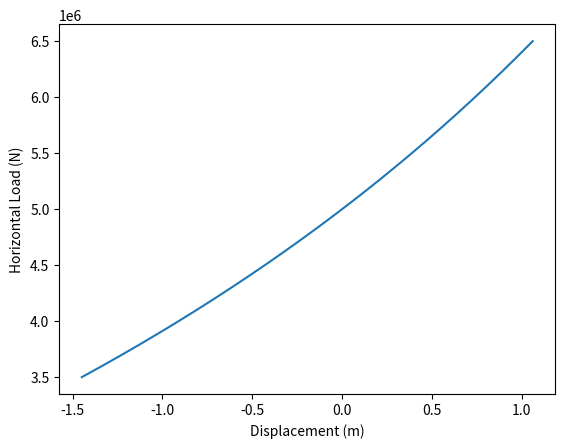

Source code (Python): (Note: this script raises an exception after producing the figure.)
import numpy as np
import matplotlib.pyplot as plt

def length(z_w, H0, w):
    L = z_w * np.sqrt(((2*H0)/(w*z_w)) +1 )
    return L

def V(L_c, w):
    return L_c*w

def T(V0, H0):
    T = np.sqrt(V0**2 + H0**2)
    return T

def scope(T0, w, L_c):
    a = T0/w
    sc = a*np.arcsinh(L_c/a)
    return sc

# values for the suspended chain
D = 125 # rotor diameter
H0 = 5e6 #+750e3 # horizontal restraining force
z_w = 100 # depth of water
d = 142 # mm diameter of chain
w = 404*9.81 # kg/m of chain times gravity      to be optimised
s_b0 = 100 # m of on ground chain



L_c = length(z_w, H0, w)
V0 = V(L_c, w)
T0 = T(V0, H0)

a = H0/w

L_t = s_b0 + L_c # total length of chains (fixed)

y1 = np.linspace(0,100,1000)
x1 = a*np.arccosh(1 + y1/a) + s_b0

s_c0 = scope(T0, w, L_c)


#values for the embedded chain
Nc_chain = 9 # estimated
Nc_anchor = 12.57 # estimated
z_a = 13 #m depth of embedded anchor
mu1 = 8/(5*Nc_chain) # mu for chain interaction
mu2 = 8/(5*Nc_anchor) # mu for anchor interaction
Ab_anchor = 25 # m^2 for anchor

Q_ec = (2.5e-3*d*Nc_chain)*(z_a+7)*1000 # average bearing force for embedded chain
F_ec = mu1 * Q_ec # friction for embedded chain
Ta = Ab_anchor * Nc_anchor * (2*z_a + 7)*1000
theta_a = np.sqrt((2*z_a*Q_ec)/Ta) # angle of the anchor in rads

y2 = np.linspace(0, z_a,100)
x2 = -(z_a/theta_a)* np.log(y2/z_a)


x3 = np.linspace(0, s_b0, 500)
y3 = x3*0



#new load case
H = np.linspace(3.5e6, 6.5e6, 1000) 
s_t = []

for i in H:
    L_ci = length(z_w, i, w)
    s_bi = L_t - L_ci
    Vi = V(L_ci, w)
    Ti = T(Vi, i)
    ai = i/w

    s_ci = scope(Ti, w, L_ci)
    s_t.append(s_bi + s_ci)


s = np.array(s_t) - s_b0 - s_c0


plt.plot(s,H)
plt.xlabel('Displacement (m)')
plt.ylabel('Horizontal Load (N)')
plt.grid(b=True, which='major', color='#666666', linestyle='-')
plt.grid(b=True, which='minor', color='#999999', linestyle='-', alpha=0.2)
plt.show()

